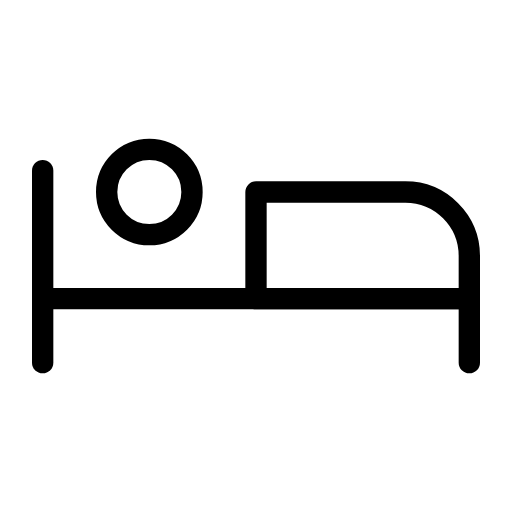
t = 0.00 s
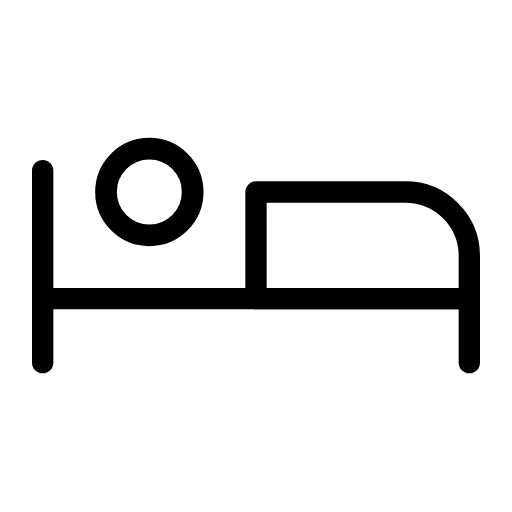
t = 0.38 s
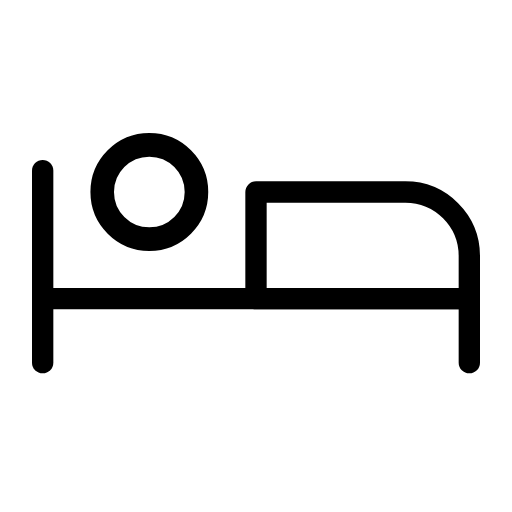
t = 1.13 s
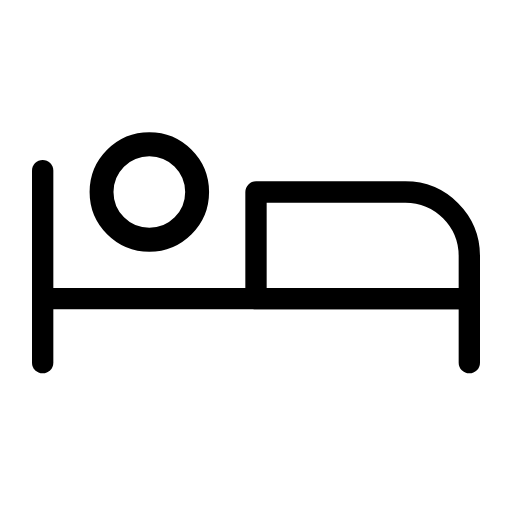
t = 1.50 s
t = 1.88 s: frame unchanged from t = 1.13 s, image omitted
t = 2.63 s: frame unchanged from t = 0.38 s, image omitted

The animated SVG that drew these frames (rendered in a browser with its animation timeline set to each time). Animation: 1 SMIL element (animateTransform=1); one cycle of 3.00 s, repeats indefinitely.

<svg xmlns="http://www.w3.org/2000/svg" width="24" height="24" viewBox="0 0 24 24" fill="none" stroke="currentColor"
     stroke-width="1" stroke-linecap="round" stroke-linejoin="round"
     class="icon icon-tabler icons-tabler-animated icon-tabler-bed">
    <path stroke="none" d="M0 0h24v24H0z" fill="none"/>
    <g transform="translate(7 9)">
        <g>
            <animateTransform attributeName="transform" type="scale" values="1;1.12;1" dur="3s" repeatCount="indefinite" keyTimes="0;0.5;1" calcMode="spline" keySplines="0.42 0 0.58 1;0.42 0 0.58 1"/>
            <g transform="translate(-7 -9)">
                <path d="M5 9a2 2 0 1 0 4 0a2 2 0 1 0 -4 0"/>
            </g>
        </g>
    </g>
    <path d="M22 17v-3h-20"/>
    <path d="M2 8v9"/>
    <path d="M12 14h10v-2a3 3 0 0 0 -3 -3h-7v5"/>
</svg>
